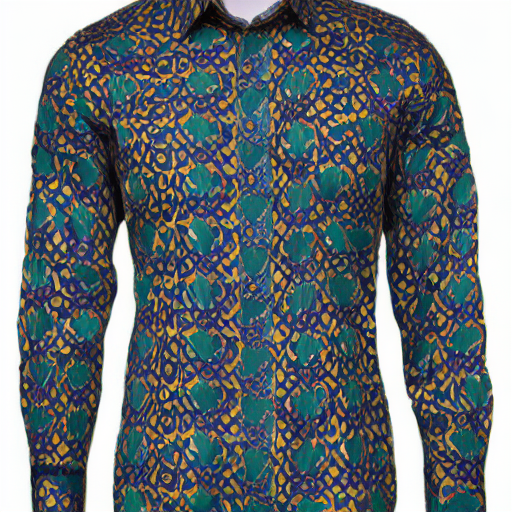
Generation parameters embedded in this image by AUTOMATIC1111 Stable Diffusion web UI or a fork of it (Forge, ...) (PNG 'parameters' text chunk):
shirt
Steps: 50, Sampler: DDIM, CFG scale: 10, Seed: 1442428436, Size: 512x512, Model hash: ad5749cdfa, Model: z_Base Models_v1-5-pruned-emaonly-pruned